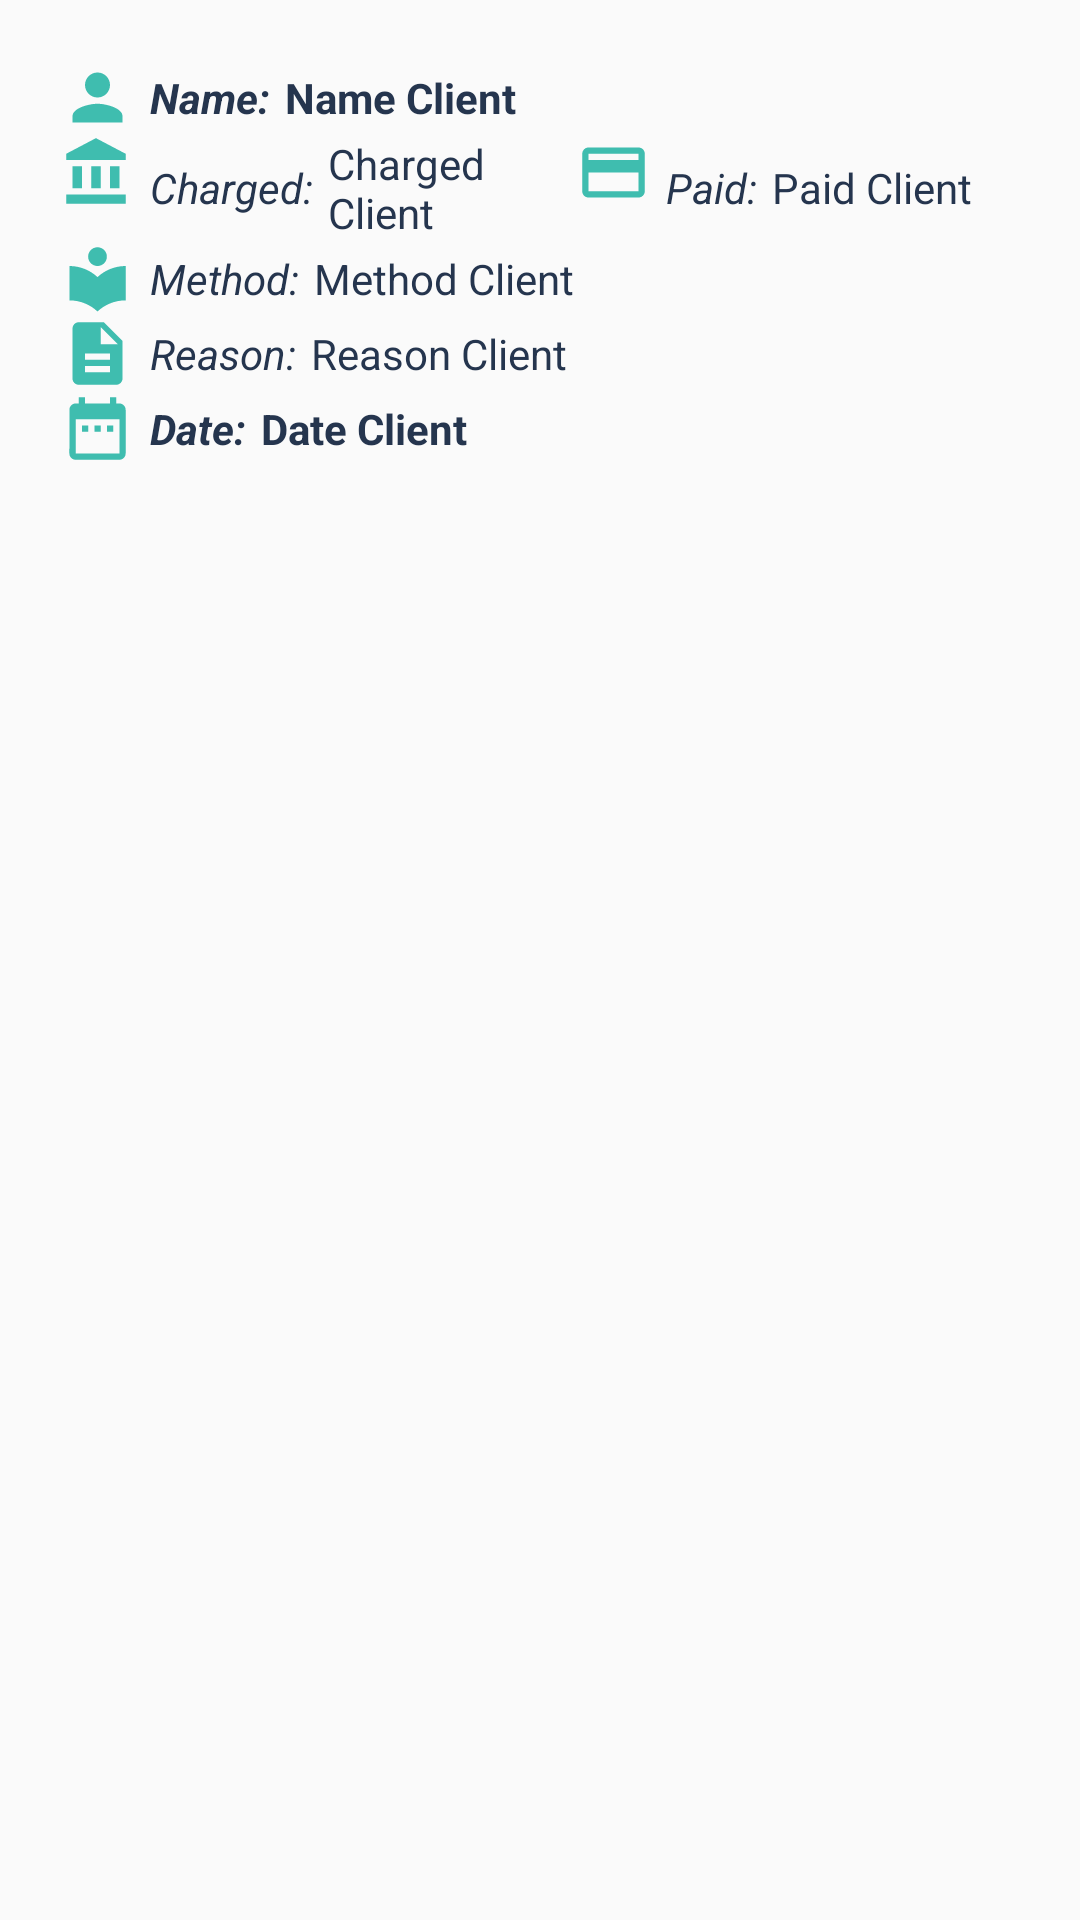

The Android layout XML behind this screen, and the referenced resources:
<!-- AndroidManifest.xml: application theme AppTheme -->
<!-- res/layout/adapter_history.xml -->
<?xml version="1.0" encoding="utf-8"?>
<RelativeLayout xmlns:android="http://schemas.android.com/apk/res/android"
    xmlns:app="http://schemas.android.com/apk/res-auto"
    android:layout_width="match_parent"
    android:layout_height="match_parent">

    <LinearLayout
        android:layout_width="match_parent"
        android:layout_height="match_parent"
        android:layout_margin="20sp"
        android:orientation="vertical">

        <CheckBox
            android:id="@+id/adapter_history_checkBox"
            android:layout_width="wrap_content"
            android:layout_height="wrap_content"
            android:visibility="gone"/>

        <LinearLayout
            android:layout_width="match_parent"
            android:layout_height="wrap_content"
            android:orientation="horizontal">

               <ImageView
                android:layout_width="25sp"
                android:layout_height="25sp"
                app:srcCompat="@drawable/clients_add_activity_client_icon" />

            <TextView
                android:layout_width="wrap_content"
                android:layout_height="wrap_content"
                android:layout_gravity="center"
                android:layout_marginStart="5sp"
                android:text="@string/historyAdapterStringNameTextView"
                android:textStyle="bold|italic" />

            <TextView
                android:id="@+id/adapter_history_name_client_text_view"
                android:layout_width="wrap_content"
                android:layout_height="wrap_content"
                android:layout_gravity="center"
                android:layout_marginStart="5sp"
                android:text="Name Client"
                android:textStyle="bold" />


        </LinearLayout>

        <LinearLayout
            android:id="@+id/history_adapter_charged_paid_linear_layout"
            android:layout_width="match_parent"
            android:layout_height="wrap_content"
            android:orientation="horizontal">


            <ImageView
                android:layout_width="25sp"
                android:layout_height="25sp"
                app:srcCompat="@drawable/clients_add_activity_charged_icon" />

            <TextView
                android:layout_width="wrap_content"
                android:layout_height="wrap_content"
                android:layout_gravity="center"
                android:layout_marginStart="5sp"
                android:text="@string/historyAdapterStringChargedTextView"
                android:textStyle="italic" />

            <TextView
                android:id="@+id/adapter_history_charged_client_text_view"
                android:layout_width="0dp"
                android:layout_height="wrap_content"
                android:layout_gravity="center"
                android:layout_weight="1"
                android:layout_marginStart="5sp"
                android:text="Charged Client" />

            <ImageView
                android:layout_width="25sp"
                android:layout_height="25sp"
                app:srcCompat="@drawable/clients_add_activity_payment_icon" />

            <TextView
                android:layout_width="wrap_content"
                android:layout_height="wrap_content"
                android:layout_gravity="center"
                android:layout_marginStart="5sp"
                android:text="@string/historyAdapterStringPaidTextView"
                android:textStyle="italic" />

            <TextView
                android:id="@+id/adapter_history_paid_client_text_view"
                android:layout_width="0dp"
                android:layout_height="wrap_content"
                android:layout_gravity="center"
                android:layout_weight="1"
                android:layout_marginStart="5sp"
                android:text="Paid Client" />

        </LinearLayout>

        <LinearLayout
            android:id="@+id/history_adapter_method_linear_layout"
            android:layout_width="match_parent"
            android:layout_height="wrap_content"
            android:orientation="horizontal">


            <ImageView
                android:layout_width="25sp"
                android:layout_height="25sp"
                app:srcCompat="@drawable/clients_add_activity_work_icon" />

            <TextView
                android:layout_width="wrap_content"
                android:layout_height="wrap_content"
                android:layout_gravity="center"
                android:layout_marginStart="5sp"
                android:text="@string/historyAdapterStringMethodTextView"
                android:textStyle="italic" />

            <TextView
                android:id="@+id/adapter_history_method_client_text_view"
                android:layout_width="match_parent"
                android:layout_height="wrap_content"
                android:layout_gravity="center"
                android:layout_marginStart="5sp"
                android:text="Method Client" />
        </LinearLayout>

        <LinearLayout
            android:id="@+id/history_adapter_reason_linear_layout"
            android:layout_width="match_parent"
            android:layout_height="wrap_content"
            android:orientation="horizontal">


            <ImageView
                android:layout_width="25sp"
                android:layout_height="25sp"
                app:srcCompat="@drawable/clients_add_activity_description_icon" />

            <TextView
                android:layout_width="wrap_content"
                android:layout_height="wrap_content"
                android:layout_gravity="center"
                android:layout_marginStart="5sp"
                android:text="@string/historyAdapterStringReasonTextView"
                android:textStyle="italic" />

            <TextView
                android:id="@+id/adapter_history_reason_client_text_view"
                android:layout_width="match_parent"
                android:layout_height="wrap_content"
                android:layout_gravity="center"
                android:layout_marginStart="5sp"
                android:text="Reason Client" />
        </LinearLayout>

        <LinearLayout
            android:layout_width="match_parent"
            android:layout_height="wrap_content"
            android:orientation="horizontal">


            <ImageView
                android:layout_width="25sp"
                android:layout_height="25sp"
                app:srcCompat="@drawable/clients_add_activity_calendar_icon" />

            <TextView
                android:layout_width="wrap_content"
                android:layout_height="wrap_content"
                android:layout_gravity="center"
                android:layout_marginStart="5sp"
                android:text="@string/historyAdapterStringDateTextView"
                android:textStyle="bold|italic" />

            <TextView
                android:id="@+id/adapter_history_date_text_view"
                android:layout_width="wrap_content"
                android:layout_height="wrap_content"
                android:layout_gravity="center"
                android:layout_marginStart="5sp"
                android:text="Date Client"
                android:textStyle="bold" />
        </LinearLayout>


    </LinearLayout>

</RelativeLayout>
<!-- resources referenced by this layout -->
<resources>
  <!-- drawable clients_add_activity_charged_icon (drawable) -->
  <vector xmlns:android="http://schemas.android.com/apk/res/android"
          android:width="24dp"
          android:height="24dp"
          android:viewportWidth="24.0"
          android:viewportHeight="24.0">
      <path
          android:fillColor="@color/buttonShapeBackgroundStartColor"
          android:pathData="M4,10v7h3v-7L4,10zM10,10v7h3v-7h-3zM2,22h19v-3L2,19v3zM16,10v7h3v-7h-3zM11.5,1L2,6v2h19L21,6l-9.5,-5z"/>
  </vector>
  <!-- drawable clients_add_activity_client_icon (drawable) -->
  <vector xmlns:android="http://schemas.android.com/apk/res/android"
      android:width="24dp"
      android:height="24dp"
      android:viewportWidth="24.0"
      android:viewportHeight="24.0">
      <path
          android:fillColor="@color/buttonShapeBackgroundStartColor"
          android:pathData="M12,12c2.21,0 4,-1.79 4,-4s-1.79,-4 -4,-4 -4,1.79 -4,4 1.79,4 4,4zM12,14c-2.67,0 -8,1.34 -8,4v2h16v-2c0,-2.66 -5.33,-4 -8,-4z" />
  </vector>
  <!-- drawable clients_add_activity_description_icon (drawable) -->
  <vector xmlns:android="http://schemas.android.com/apk/res/android"
          android:width="24dp"
          android:height="24dp"
          android:viewportWidth="24.0"
          android:viewportHeight="24.0">
      <path
          android:fillColor="@color/buttonShapeBackgroundStartColor"
          android:pathData="M14,2L6,2c-1.1,0 -1.99,0.9 -1.99,2L4,20c0,1.1 0.89,2 1.99,2L18,22c1.1,0 2,-0.9 2,-2L20,8l-6,-6zM16,18L8,18v-2h8v2zM16,14L8,14v-2h8v2zM13,9L13,3.5L18.5,9L13,9z"/>
  </vector>
  <!-- drawable clients_add_activity_payment_icon (drawable) -->
  <vector xmlns:android="http://schemas.android.com/apk/res/android"
          android:width="24dp"
          android:height="24dp"
          android:viewportWidth="24.0"
          android:viewportHeight="24.0">
      <path
          android:fillColor="@color/buttonShapeBackgroundStartColor"
          android:pathData="M20,4L4,4c-1.11,0 -1.99,0.89 -1.99,2L2,18c0,1.11 0.89,2 2,2h16c1.11,0 2,-0.89 2,-2L22,6c0,-1.11 -0.89,-2 -2,-2zM20,18L4,18v-6h16v6zM20,8L4,8L4,6h16v2z"/>
  </vector>
  <string name="historyAdapterStringChargedTextView">Charged:</string>
  <string name="historyAdapterStringDateTextView">Date:</string>
  <string name="historyAdapterStringMethodTextView">Method:</string>
  <string name="historyAdapterStringNameTextView">Name:</string>
  <string name="historyAdapterStringPaidTextView">Paid:</string>
  <string name="historyAdapterStringReasonTextView">Reason:</string>
  <style name="AppTheme" parent="Theme.AppCompat.Light.DarkActionBar">
          
          <item name="colorPrimary">@color/colorPrimary</item>
          <item name="colorPrimaryDark">@color/colorPrimaryDark</item>
          <item name="colorAccent">@color/colorPrimaryDark</item>
  
          <item name="actionModeBackground">@color/colorPrimary</item>
          <item name="android:windowIsTranslucent">true</item>
  
          <item name="buttonStyle">@style/shapeButtonBackground</item>
          <item name="android:textColor">@color/colorPrimaryDark</item>
      </style>
  <color name="buttonShapeBackgroundStartColor">#3FBDAF</color>
  <color name="colorPrimary">#3F5169</color>
  <color name="colorPrimaryDark">#25354E</color>
  <style name="shapeButtonBackground">
          <item name="android:background">@drawable/shape_buttons_background</item>
          <item name="android:textColor">@color/appTextColor</item>
          <item name="android:textSize">14sp</item>
          <item name="android:padding">5sp</item>
          <item name="android:gravity">center</item>
          <item name="android:layout_margin">10sp</item>
  
      </style>
  <color name="appTextColor">#EDF9F7</color>
</resources>
